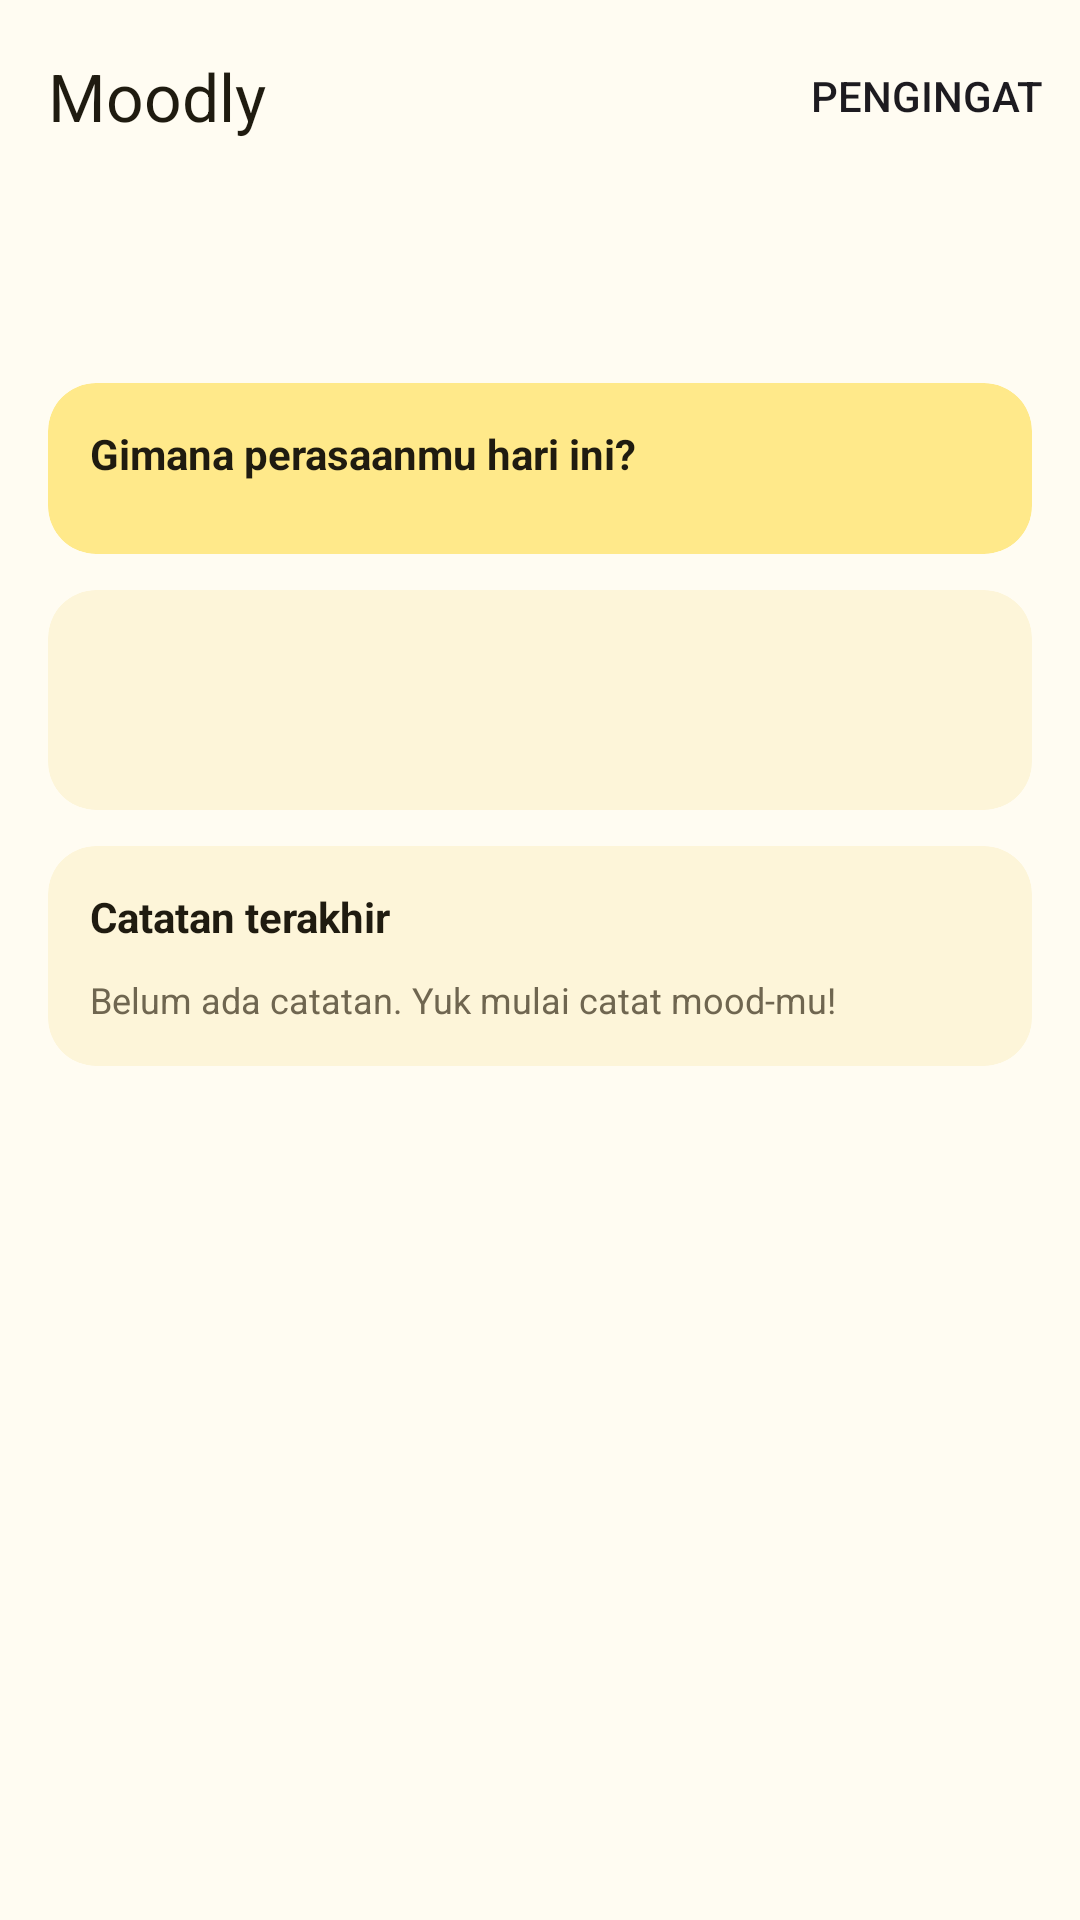

The Android layout XML behind this screen, and the referenced resources:
<!-- AndroidManifest.xml: application theme Theme.Moodly -->
<!-- res/layout/fragment_home.xml -->
<?xml version="1.0" encoding="utf-8"?>
<LinearLayout xmlns:android="http://schemas.android.com/apk/res/android"
    xmlns:app="http://schemas.android.com/apk/res-auto"
    android:layout_width="match_parent"
    android:layout_height="match_parent"
    android:orientation="vertical">

    <com.google.android.material.appbar.MaterialToolbar
        android:id="@+id/toolbar"
        style="@style/Moodly.Toolbar"
        android:layout_width="match_parent"
        android:layout_height="?attr/actionBarSize"
        app:menu="@menu/home_menu"
        app:title="Moodly" />

    <androidx.core.widget.NestedScrollView
        android:layout_width="match_parent"
        android:layout_height="match_parent">

        <LinearLayout
            android:layout_width="match_parent"
            android:layout_height="wrap_content"
            android:orientation="vertical"
            android:paddingStart="16dp"
            android:paddingTop="4dp"
            android:paddingEnd="16dp"
            android:paddingBottom="88dp">

            <TextView
                android:id="@+id/tvDate"
                style="@style/Moodly.Small"
                android:layout_width="wrap_content"
                android:layout_height="wrap_content" />

            <TextView
                android:id="@+id/tvHello"
                android:layout_width="wrap_content"
                android:layout_height="wrap_content"
                android:layout_marginBottom="14dp"
                android:textColor="@color/on_surface"
                android:textSize="22sp"
                android:textStyle="bold" />

            <com.google.android.material.card.MaterialCardView
                style="@style/Moodly.Card.Filled"
                android:layout_width="match_parent"
                android:layout_height="wrap_content">

                <LinearLayout
                    android:layout_width="match_parent"
                    android:layout_height="wrap_content"
                    android:orientation="vertical">

                    <TextView
                        android:id="@+id/tvMoodQuestion"
                        style="@style/Moodly.CardTitle"
                        android:layout_width="wrap_content"
                        android:layout_height="wrap_content"
                        android:text="Gimana perasaanmu hari ini?" />

                    <LinearLayout
                        android:id="@+id/moodRow"
                        android:layout_width="match_parent"
                        android:layout_height="wrap_content"
                        android:orientation="horizontal" />
                </LinearLayout>
            </com.google.android.material.card.MaterialCardView>

            <com.google.android.material.card.MaterialCardView
                style="@style/Moodly.Card"
                android:layout_width="match_parent"
                android:layout_height="wrap_content">

                <LinearLayout
                    android:layout_width="match_parent"
                    android:layout_height="wrap_content"
                    android:orientation="vertical">

                    <TextView
                        android:id="@+id/tvStreak"
                        style="@style/Moodly.CardTitle"
                        android:layout_width="wrap_content"
                        android:layout_height="wrap_content" />

                    <TextView
                        android:id="@+id/tvStreakMsg"
                        style="@style/Moodly.Small"
                        android:layout_width="wrap_content"
                        android:layout_height="wrap_content" />
                </LinearLayout>
            </com.google.android.material.card.MaterialCardView>

            <com.google.android.material.card.MaterialCardView
                style="@style/Moodly.Card"
                android:layout_width="match_parent"
                android:layout_height="wrap_content">

                <LinearLayout
                    android:layout_width="match_parent"
                    android:layout_height="wrap_content"
                    android:orientation="vertical">

                    <TextView
                        style="@style/Moodly.CardTitle"
                        android:layout_width="wrap_content"
                        android:layout_height="wrap_content"
                        android:layout_marginBottom="0dp"
                        android:text="Catatan terakhir" />

                    <LinearLayout
                        android:id="@+id/recentList"
                        android:layout_width="match_parent"
                        android:layout_height="wrap_content"
                        android:orientation="vertical" />

                    <TextView
                        android:id="@+id/tvEmpty"
                        style="@style/Moodly.Small"
                        android:layout_width="wrap_content"
                        android:layout_height="wrap_content"
                        android:layout_marginTop="10dp"
                        android:text="Belum ada catatan. Yuk mulai catat mood-mu!" />
                </LinearLayout>
            </com.google.android.material.card.MaterialCardView>
        </LinearLayout>
    </androidx.core.widget.NestedScrollView>
</LinearLayout>
<!-- resources referenced by this layout -->
<resources>
  <color name="on_surface">#1F1B10</color>
  <style name="Moodly.Card" parent="Widget.Material3.CardView.Filled">
          <item name="cardBackgroundColor">@color/surface_2</item>
          <item name="cardCornerRadius">16dp</item>
          <item name="contentPadding">14dp</item>
          <item name="android:layout_marginBottom">12dp</item>
      </style>
  <style name="Moodly.Card.Filled">
          <item name="cardBackgroundColor">@color/primary_container</item>
      </style>
  <style name="Moodly.CardTitle" parent="">
          <item name="android:textSize">14sp</item>
          <item name="android:textStyle">bold</item>
          <item name="android:textColor">@color/on_surface</item>
          <item name="android:layout_marginBottom">10dp</item>
      </style>
  <style name="Moodly.Small" parent="">
          <item name="android:textSize">12sp</item>
          <item name="android:textColor">@color/muted</item>
      </style>
  <style name="Moodly.Toolbar" parent="Widget.Material3.Toolbar">
          <item name="android:background">@color/surface</item>
          <item name="titleTextColor">@color/on_surface</item>
      </style>
  <style name="Theme.Moodly" parent="Theme.Material3.Light.NoActionBar">
          <item name="colorPrimary">@color/primary</item>
          <item name="colorOnPrimary">@color/on_primary</item>
          <item name="colorPrimaryContainer">@color/primary_container</item>
          <item name="colorOnPrimaryContainer">@color/on_primary_container</item>
          <item name="colorSecondary">@color/primary_text</item>
          <item name="colorSecondaryContainer">@color/primary_container</item>
          <item name="colorOnSecondaryContainer">@color/on_primary_container</item>
          <item name="colorSurface">@color/surface</item>
          <item name="colorOnSurface">@color/on_surface</item>
          <item name="colorOnSurfaceVariant">@color/muted</item>
          <item name="colorOutline">@color/muted</item>
          <item name="android:colorBackground">@color/surface</item>
          <item name="android:windowBackground">@color/surface</item>
          <item name="android:statusBarColor">@color/surface</item>
          <item name="android:windowLightStatusBar">true</item>
          <item name="android:navigationBarColor">@color/surface_2</item>
      </style>
  <color name="surface_2">#FDF5D9</color>
  <color name="primary_container">#FFE98A</color>
  <color name="muted">#6F6650</color>
  <color name="surface">#FFFCF2</color>
  <color name="primary">#F5B800</color>
  <color name="on_primary">#3A2C00</color>
  <color name="on_primary_container">#3A2C00</color>
  <color name="primary_text">#8A6500</color>
</resources>
